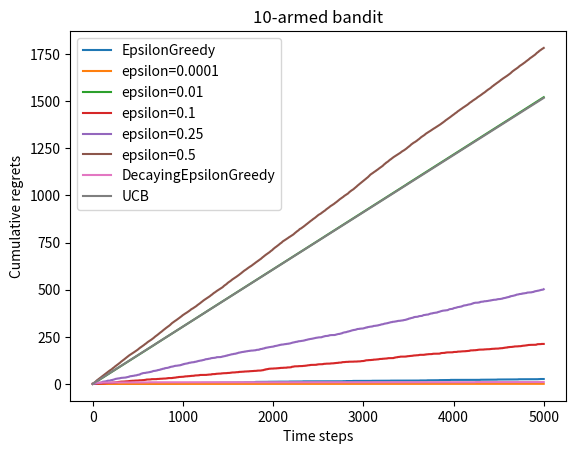

This chart was generated by the following Python code:
import numpy as np
import matplotlib.pyplot as plt

class BernoulliBandit:
    '''伯努利多臂老虎机,输入K表示拉杆个数'''
    def __init__(self,K):
        #K个不同的伯努利分布,
        self.prob = np.random.uniform(0,1,size=K)
        #最佳拉杆序号
        self.best_idx = np.argmax(self.prob)
        #最佳拉杆概率
        self.best_prob = self.prob[self.best_idx]
        #拉杆数量
        self.K = K

    #obtain sample 采样
    def step(self,k):
        # 当玩家选择了k号拉杆后,根据拉动该老虎机的k号拉杆获得奖励的概率返回1（获奖）或0（未
        # 获奖
        prob = self.prob[k]
        return np.random.choice([1,0],p=[prob,1-prob])
    
np.random.seed(1)  # 设定随机种子,使实验具有可重复性
K = 10
bandit_10_arm = BernoulliBandit(K)
print("随机生成了一个%d臂伯努利老虎机" % K)
print("获奖概率最大的拉杆为%d号,其获奖概率为%.4f" %(bandit_10_arm.best_idx, bandit_10_arm.best_prob))

class Solver:
    '''
    多臂老虎机算法基础框架:
        1. RM算法增量式解决期望
        2. 最大化积累奖励优化
        3. 不包含具体的策略选择
    '''
    def __init__(self,bandit):
        self.bandit = bandit
        #每一根拉杆的尝试次数
        self.counts = np.zeros(self.bandit.K)
        self.regret = 0
        self.actions = [] #record actions of each steps
        self.regrets = [] 

    def update_regets(self,k):
        # 计算累积懊悔并保存,k为本次动作选择的拉杆的编号
        self.regret += self.bandit.best_prob - self.bandit.prob[k]   #误差总和, 目标是最小化误差总和
        self.regrets.append(self.regret)

    def run_one_step(self):
        # 返回当前动作选择哪一根拉杆, 由每一个具体的策略实现
        return NotImplementedError
    
    def run(self,num_steps):
        # 运行一定次数,num_steps为总运行次数
        for _ in range(num_steps):
            k = self.run_one_step()
            self.counts[k] += 1 #k号拉杆的尝试次数
            self.update_regets(k)
            self.actions.append(k) #动作就是拉下k号拉杆
    
'''
在多臂老虎机问题中，设计策略时就需要平衡探索和利用的次数，
使得累积奖励最大化。一个比较常用的思路是在开始时做比较多的探索，
在对每根拉杆都有比较准确的估计后，再进行利用。
'''

class EpsilonGreedy(Solver):
    """ epsilon贪心算法,继承Solver类 """
    def __init__(self, bandit,epsilon=0.01,init_prob=1.0):
        super(EpsilonGreedy,self).__init__(bandit)
        self.epsilon = epsilon
        #初始化拉动所有杠杆的奖励期望
        self.estimates = np.array([init_prob]*self.bandit.K)

    def run_one_step(self):
        if np.random.random() < self.epsilon:
            #随机选择一根拉杆
            k = np.random.randint(0,self.bandit.K)
        else:
            #选择当前奖励期望最大的拉杆
            k = np.argmax(self.estimates)
            #计算奖励r
            r = self.bandit.step(k)
            #更新拉杆k的期望
            self.estimates[k] += (1.0 / self.counts[k]) * (r - self.estimates[k])
        return k
    
def plot_results(solvers, solver_names):
    """生成累积懊悔随时间变化的图像。输入solvers是一个列表,列表中的每个元素是一种特定的策略。
    而solver_names也是一个列表,存储每个策略的名称"""
    for idx, solver in enumerate(solvers):
        time_list = range(len(solver.regrets))
        plt.plot(time_list, solver.regrets, label=solver_names[idx])
    plt.xlabel('Time steps')
    plt.ylabel('Cumulative regrets')
    plt.title('%d-armed bandit' % solvers[0].bandit.K)
    plt.legend()
    plt.show()


np.random.seed(1)
epsilon_greedy_solver = EpsilonGreedy(bandit_10_arm, epsilon=0.01)
epsilon_greedy_solver.run(5000)
print('epsilon-贪婪算法的累积懊悔为：', epsilon_greedy_solver.regret)
plot_results([epsilon_greedy_solver], ["EpsilonGreedy"])

np.random.seed(0)
epsilons = [1e-4,0.01,0.1,0.25,0.5]
epsilon_greedy_solver_list = [EpsilonGreedy(bandit_10_arm,epsilon=e) for e in epsilons]
epsilon_greedy_solver_names = ["epsilon={}".format(e) for e in epsilons]
for sovler in epsilon_greedy_solver_list:
    sovler.run(5000)

plot_results(epsilon_greedy_solver_list,epsilon_greedy_solver_names)

class DecayingEpsilonGreedy(Solver):
    """ epsilon值随时间衰减的epsilon-贪心算法,继承Solver类 """
    #这种算法表明先探索后利用的思想的有效性.
    def __init__(self, bandit, init_prob=1.0):
        super(DecayingEpsilonGreedy, self).__init__(bandit)
        self.estimates = np.array([init_prob] * self.bandit.K)
        self.total_count = 0

    def run_one_step(self):
        self.total_count += 1
        if np.random.random() < 1 / self.total_count:  # epsilon值随时间衰减
            k = np.random.randint(0, self.bandit.K)
        else:
            k = np.argmax(self.estimates)
        r = self.bandit.step(k)
        self.estimates[k] += 1. / (self.counts[k] + 1) * (r - self.estimates[k])
        return k

np.random.seed(1)
decaying_epsilon_greedy_solver = DecayingEpsilonGreedy(bandit_10_arm)
decaying_epsilon_greedy_solver.run(5000)
print('epsilon值衰减的贪婪算法的累积懊悔为:', decaying_epsilon_greedy_solver.regret)
plot_results([decaying_epsilon_greedy_solver], ["DecayingEpsilonGreedy"])

#上界置信算法
class UCB(Solver):
    """ UCB算法,继承Solver类 """
    def __init__(self,bandit,colf,init_prob=1.0):
        super(UCB,self).__init__(bandit)
        self.colf = colf
        self.total_count = 0
        self.estimates = np.array([init_prob] * self.bandit.K)

    def run_one_step(self):
        self.total_count += 1
        #不确定性u
        u = np.sqrt(np.log(self.total_count) / (2 * (self.total_count + 1)))
        #ucb算法
        ucb = self.estimates + self.colf * u
        k = np.argmax(ucb)
        #计算奖励
        r = self.bandit.step(k)
        #记录预测
        self.estimates[k] += 1. / (self.counts[k] + 1) * (r - self.estimates[k])
        return k

np.random.seed(1)
coef = 1  # 控制不确定性比重的系数
UCB_solver = UCB(bandit_10_arm, coef)
UCB_solver.run(5000)
print('上置信界算法的累积懊悔为：', UCB_solver.regret)
plot_results([UCB_solver], ["UCB"])


    
